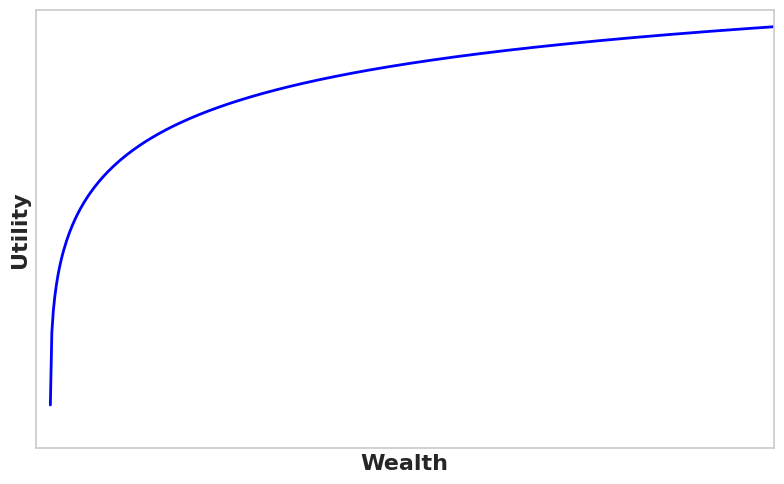

Generate this figure with matplotlib:
import matplotlib.pyplot as plt
import numpy as np
import seaborn as sns

# Function to generate utility values with adjustable parameters
def utility_function(wealth, scale=1, shift=1, exponent=1):
    """
    Compute utility values with adjustable parameters.

    Parameters:
    - wealth: Array of wealth values.
    - scale: Controls the steepness of the curve.
    - shift: Determines where the elbow occurs.
    - exponent: Controls the shape of the curve (higher values flatten it faster).

    Returns:
    - Array of utility values.
    """
    return scale * np.log(wealth + shift)**exponent

# Set a professional style using seaborn
sns.set_theme(style="whitegrid")

# Generate data for the plot
wealth = np.linspace(0, 5, 500)

# Parameters to control the curve's shape and position
scale = 1        # Adjusts steepness
shift = 0.9        # Moves the elbow left/right
exponent = 0.25   # Determines how quickly the curve flattens

# Calculate utility with custom parameters
utility = utility_function(wealth, scale=scale, shift=shift, exponent=exponent)

# Create the plot
plt.figure(figsize=(8, 5))
plt.plot(wealth, utility, label="Utility Curve", color="blue", linewidth=2)

# Customize the plot
plt.xlabel("Wealth", fontsize=16, weight="bold")
plt.ylabel("Utility", fontsize=16, weight="bold")
plt.ylim(0, 1.2)
plt.xlim(0, 5)

# Remove axis labels entirely
plt.xticks([])
plt.yticks([])

plt.tight_layout()

# Save the figure with high resolution (300 dpi)
# plt.savefig("plots/CH6_Concave_Utility_Function1.png", dpi=300)

# Display the plot
plt.show()

